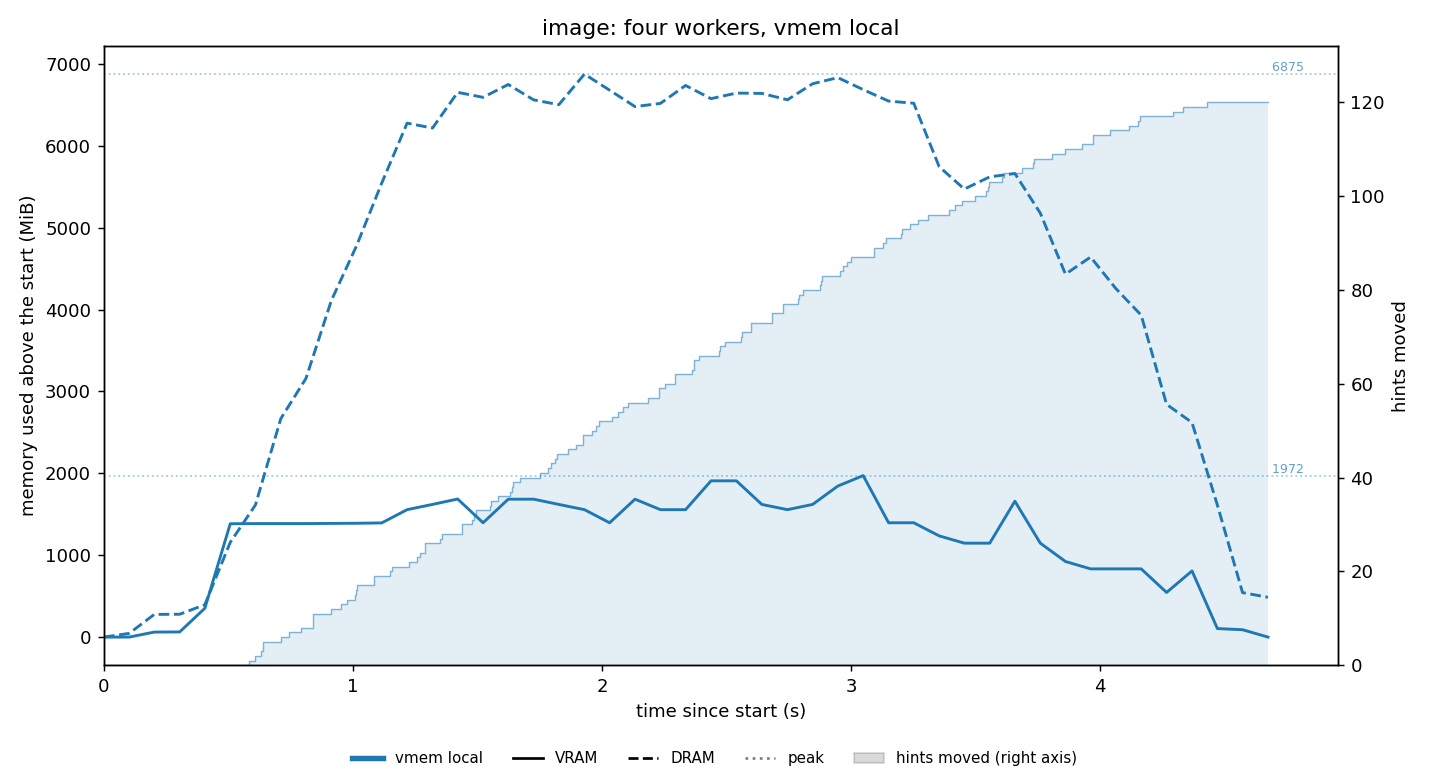

Data behind this chart, as committed beside it:
t_s, vram_mib, dram_mib
0.001, 12, 3443
0.102, 12, 3488
0.203, 73, 3720
0.305, 75, 3722
0.406, 364, 3838
0.508, 1396, 4600
0.609, 1398, 5056
0.711, 1398, 6111
0.812, 1398, 6602
0.914, 1400, 7554
1.015, 1402, 8221
1.116, 1406, 8986
1.218, 1568, 9719
1.32, 1632, 9659
1.421, 1698, 10095
1.523, 1408, 10034
1.624, 1696, 10191
1.726, 1696, 10003
1.827, 1632, 9944
1.93, 1568, 10318
2.031, 1408, 10121
2.133, 1696, 9921
2.235, 1568, 9960
2.336, 1568, 10179
2.438, 1920, 10018
2.54, 1920, 10086
2.642, 1632, 10082
2.745, 1568, 10004
2.846, 1632, 10200
2.947, 1856, 10275
3.049, 1984, 10128
3.151, 1408, 9988
3.252, 1408, 9962
3.354, 1248, 9187
3.455, 1159, 8914
3.557, 1159, 9063
3.658, 1671, 9104
3.76, 1159, 8620
3.861, 935, 7875
3.962, 845, 8084
4.063, 845, 7700
4.165, 845, 7374
4.267, 557, 6285
4.369, 820, 6063
4.471, 116, 5054
4.572, 102, 3986
4.674, 12, 3929
